Run: headless pygame with SDL's dummy video driver; simulated clock (each Clock.tick advances the game by its frame time, no real sleeping); random seed 0; keys injected as events and as key.get_pressed() state; no mouse input.
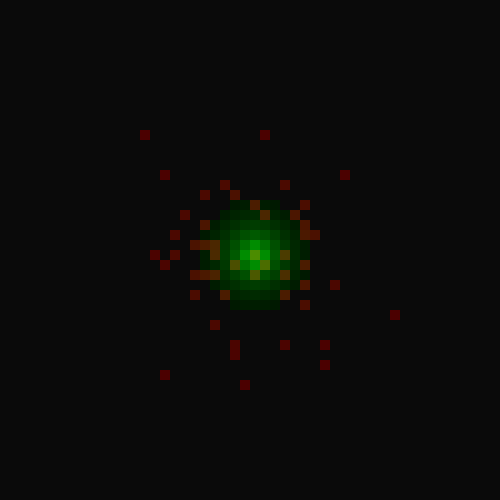
Frame 1 of 4 · flips 1–60 · no input
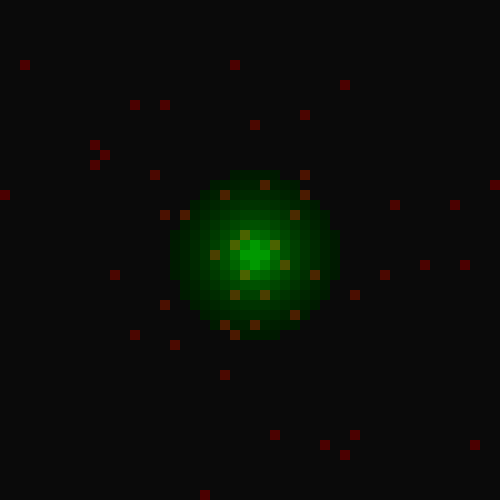
Frame 2 of 4 · flips 61–180 · tapped SPACE, RETURN · held RIGHT (→), D
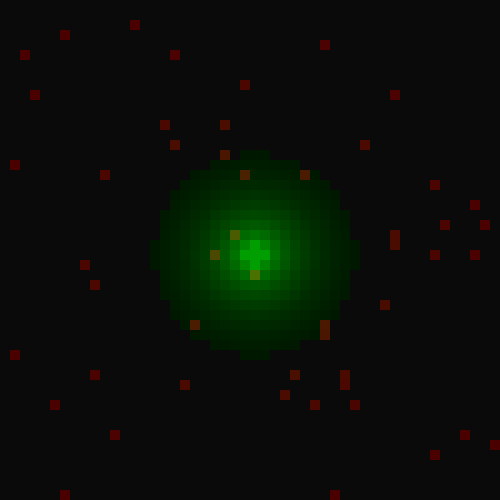
Frame 3 of 4 · flips 181–300 · held DOWN (↓), S
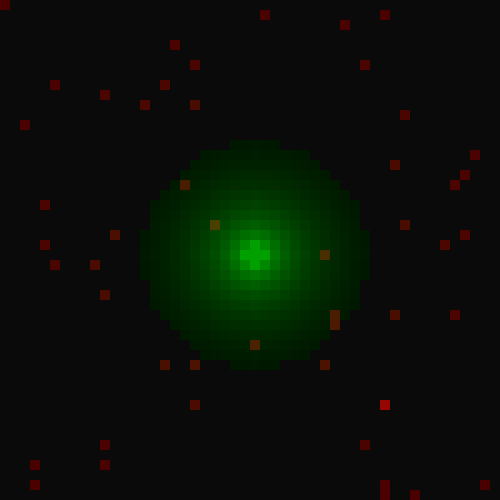
Frame 4 of 4 · flips 301–420 · held LEFT (←), A, UP (↑), W

The pygame program that drew these frames:

import random
import pygame

pygame.init()

# --- Window / grid setup ---
screen_width = 500
screen_height = 500
width = 50
height = 50

# Automatically calculate tile size so the grid fits the window
tile_size = screen_width // width

screen = pygame.display.set_mode((screen_width, screen_height))
pygame.display.set_caption("Ant Colony Grid")

ant_num = 50
jobs = ["scout", "forager"]
goals = ["find food", "to home"]

# --- Classes ---
class Tile:
    def __init__(self):
        self.food = 0
        self.ant = 0
        self.pheromones = {
            "home": 0,
            "food": 0
        }

class Ant:
    def __init__(self, pos):
        self.x = pos[0]
        self.y = pos[1]
        self.job = "scout"
        self.goal = "find food"
    def move(self):
        self.x = self.x + random.randint(-1, 1)
        self.y = self.y + random.randint(-1, 1)

        self.x = max(0, min(width - 1, self.x))
        self.y = max(0, min(height - 1, self.y))

# --- Define grid ---

grid = [[Tile() for x in range(width)] for y in range(height)]

colony_pos = (width // 2, height // 2)
ants = [Ant(colony_pos) for _ in range(ant_num)]
grid[colony_pos[1]] [colony_pos[0]].pheromones['home'] = 64

for ant in ants:
    grid[ant.y] [ant.x].ant += 1

clock = pygame.time.Clock()

# --- Main loop ---
running = True
while running:

    clock.tick(25)

    for y in range(height):
        for x in range(width):
            grid[y][x].ant = 0
    
    for ant in ants:
        ant.move()
        grid[ant.y] [ant.x].ant += 1

    # --- Event handling ---
    for event in pygame.event.get():
        if event.type == pygame.QUIT:
            running = False

    # --- Clear screen ---
    screen.fill((0, 0, 0))

    # --- Draw grid ---
    grid[colony_pos[1]] [colony_pos[0]].pheromones['home'] = 64

    current_pheromones = [[grid[y][x].pheromones["home"] for x in range(width)] for y in range(height)]

    for y in range(height):
        for x in range(width):

            neighbor_pheromone = 0
            directions = [(0, 1), (0, -1), (1, 0), (-1, 0)]

            for dx, dy in directions:
                nx, ny = x + dx, y + dy
                
                if 0 <= nx < width and 0 <= ny < height:
                     neighbor_pheromone += current_pheromones[ny][nx]
                
            diffusion_factor = 0.25
            evaporation = 0.999
            
            current_scent = current_pheromones[y][x]
            new_scent = (current_scent * (1 - 4 * diffusion_factor)) + (neighbor_pheromone * diffusion_factor)
            grid[y][x].pheromones["home"] = new_scent * evaporation


    for y in range(height):
        for x in range(width):
            if grid[y][x].pheromones["home"] > 6 or grid[y][x].ant != 0:
                red = min(255, grid[y][x].ant * 75)
                green = min(255, int(grid[y][x].pheromones["home"] * 4)) 
                colour = (red, green, 0)
            else:
                colour = (10, 10, 10)
            pygame.draw.rect(screen, colour, (x * tile_size, y * tile_size, tile_size, tile_size))

    # --- Update display ---
    pygame.display.flip()

pygame.quit()
